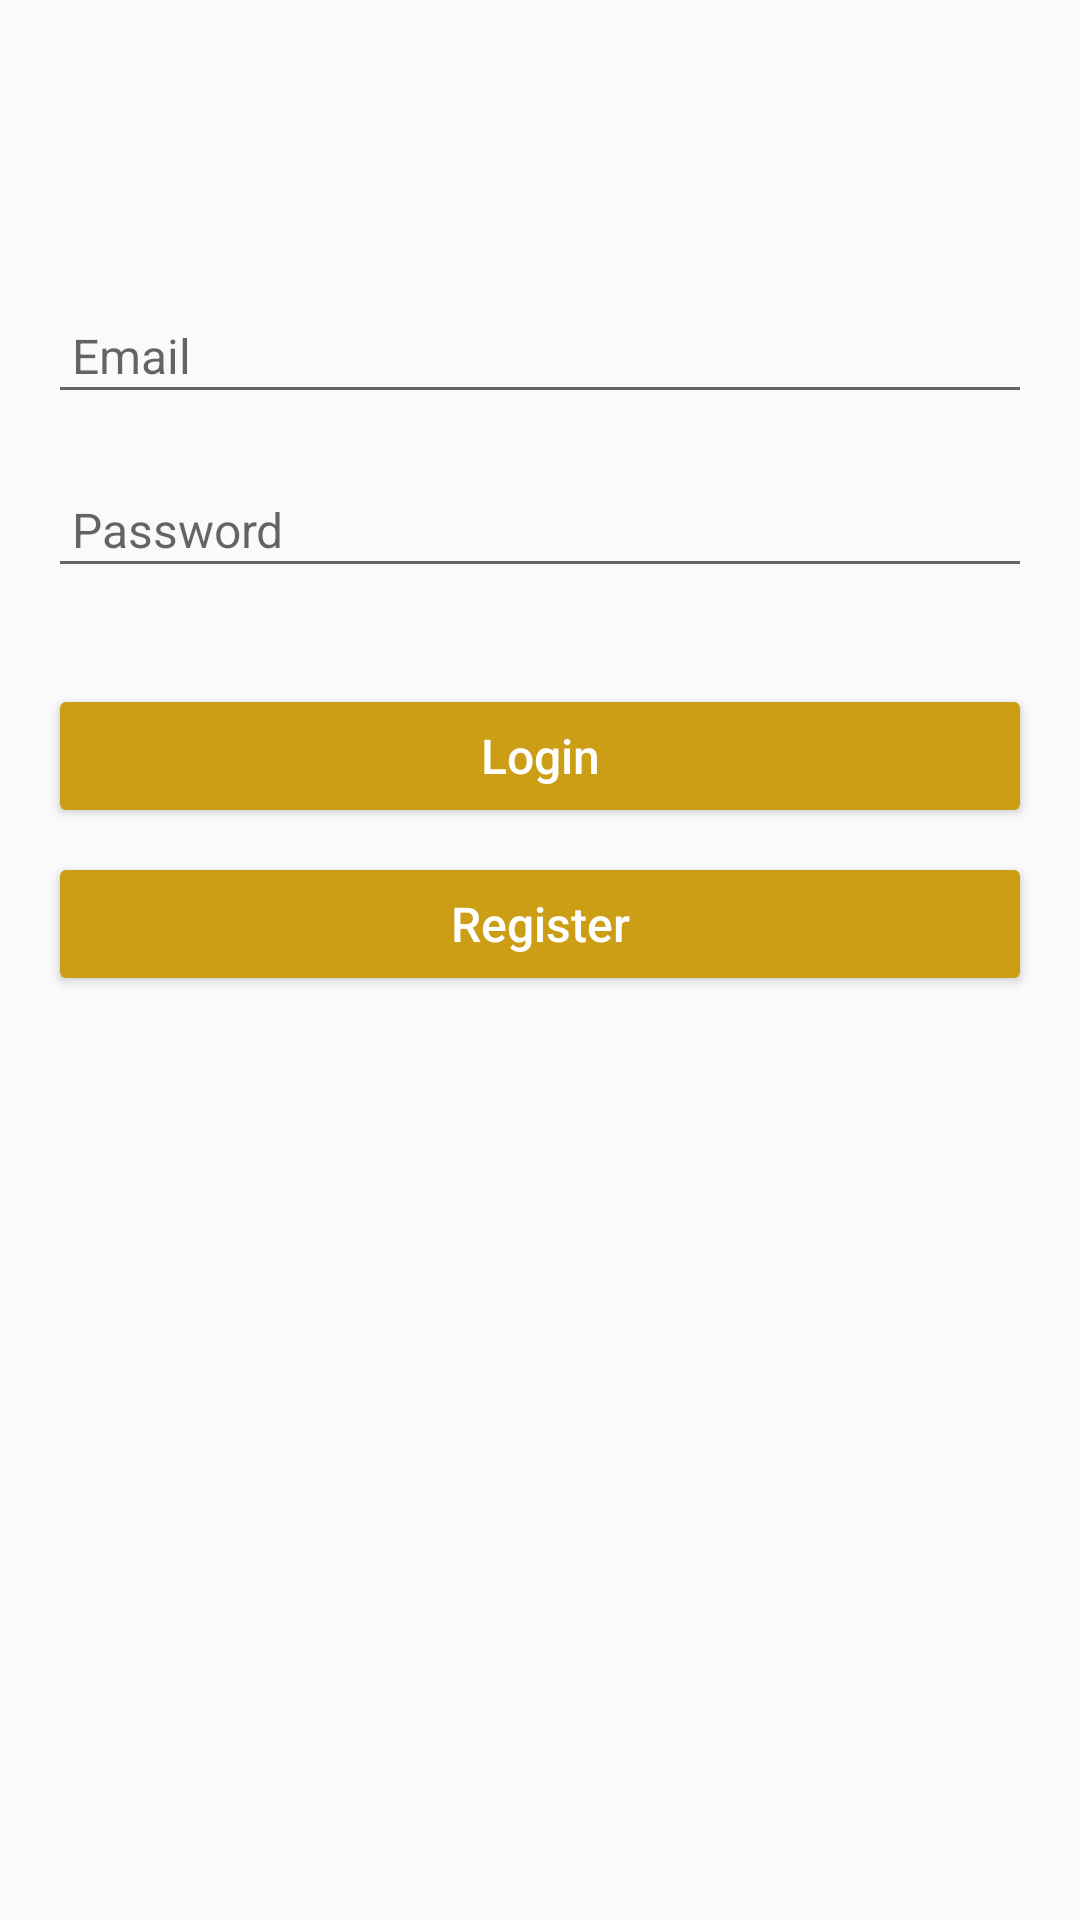

Here is an Android app screen rendered from its layout file. Give the layout XML and the strings, colors and styles it references.
<!-- AndroidManifest.xml: application theme AppTheme -->
<!-- res/layout/activity_login.xml -->
<?xml version="1.0" encoding="utf-8"?>
<android.support.constraint.ConstraintLayout
    xmlns:android="http://schemas.android.com/apk/res/android"
    android:layout_width="match_parent"
    android:layout_height="match_parent"
    xmlns:app="http://schemas.android.com/apk/res-auto">

    <ImageView
        app:layout_constraintStart_toStartOf="parent"
        app:layout_constraintEnd_toEndOf="parent"
        app:layout_constraintTop_toTopOf="parent"
        app:layout_constraintBottom_toBottomOf="parent"
        android:layout_width="0dp"
        android:layout_height="0dp"
        android:scaleType="fitXY"/>

    <EditText
        android:id="@+id/login_activity_editEmail"
        android:layout_width="match_parent"
        android:layout_height="42dp"
        android:layout_marginStart="16dp"
        android:layout_marginEnd="16dp"
        app:layout_constraintStart_toStartOf="parent"
        app:layout_constraintEnd_toEndOf="parent"
        app:layout_constraintTop_toTopOf="parent"
        android:layout_marginTop="96dp"
        android:inputType="textEmailAddress"
        android:lines="1"
        android:imeOptions="actionNext"
        android:hint="@string/email"
        android:paddingStart="8dp"
        android:paddingEnd="8dp"
        android:textSize="16sp"/>

    <EditText
        android:id="@+id/login_activity_editPassword"
        android:layout_width="match_parent"
        android:layout_height="42dp"
        android:layout_marginStart="16dp"
        android:layout_marginEnd="16dp"
        app:layout_constraintStart_toStartOf="parent"
        app:layout_constraintEnd_toEndOf="parent"
        app:layout_constraintTop_toBottomOf="@id/login_activity_editEmail"
        android:layout_marginTop="16dp"
        android:inputType="textPassword"
        android:lines="1"
        android:imeOptions="actionDone"
        android:hint="@string/password"
        android:paddingStart="8dp"
        android:paddingEnd="8dp"
        android:textSize="16sp"
        android:textColor="@color/colorPrimary"/>


    <Button
        android:id="@+id/login_activity_btnLogin"
        android:layout_width="0dp"
        android:layout_height="48dp"
        app:layout_constraintStart_toStartOf="parent"
        app:layout_constraintEnd_toEndOf="parent"
        app:layout_constraintTop_toBottomOf="@id/login_activity_editPassword"
        android:layout_marginStart="16dp"
        android:layout_marginEnd="16dp"
        android:layout_marginTop="32dp"
        android:text="@string/login"
        style="@style/Widget.AppCompat.Button.Colored"
        android:textSize="16sp"
        android:textAllCaps="false"/>

    <Button
        android:id="@+id/login_activity_btnRegister"
        android:layout_width="0dp"
        android:layout_height="48dp"
        app:layout_constraintStart_toStartOf="parent"
        app:layout_constraintEnd_toEndOf="parent"
        style="@style/Widget.AppCompat.Button.Colored"
        app:layout_constraintTop_toBottomOf="@id/login_activity_btnLogin"
        android:layout_marginStart="16dp"
        android:layout_marginEnd="16dp"
        android:layout_marginTop="8dp"
        android:text="@string/register"
        android:textSize="16sp"
        android:textAllCaps="false"/>

</android.support.constraint.ConstraintLayout>
<!-- resources referenced by this layout -->
<resources>
  <color name="colorPrimary">#607D8B</color>
  <string name="email">Email</string>
  <string name="login">Login</string>
  <string name="password">Password</string>
  <string name="register">Register</string>
  <style name="AppTheme" parent="Theme.AppCompat.Light.DarkActionBar">
          
          <item name="colorPrimary">@color/colorPrimary</item>
          <item name="colorPrimaryDark">@color/colorPrimaryDark</item>
          <item name="colorAccent">@color/colorAccent</item>
      </style>
  <color name="colorPrimaryDark">	#455A64</color>
  <color name="colorAccent">#cc9e16</color>
</resources>
